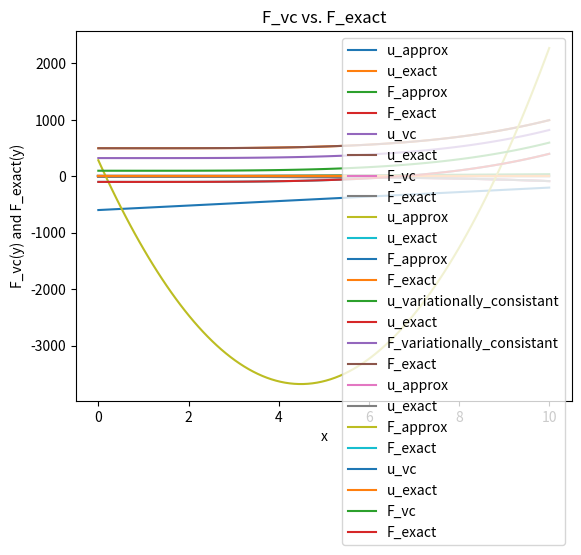

Python code for this plot:
# [redacted]

import numpy as np
import matplotlib.pyplot as plt

### problem 5 ###
E = 1.0 * 10**7
A = 0.1
EA = E * A
L = 10.0
g = 0.03
P = -10.0
# Creating the functions
def u_exact(x):
    u =  (1/EA) * (P * (x-L) + (1/20) * g * (L**5 - x**5)) + 2
    return u, 'u_exact'
def F_exact(x):
    return P - .25 * g * x**4, 'F_exact'
def u_approx(x):
    u = 2 + (P / EA) * (x-L) + (3 / (4 * EA)) * (((P * L + P) / L**2) + g * L**2 * ((L/6)-(1/4))) * (x**2 - L**2)
    return u, 'u_approx'
def F_approx(x):
    F = P + (3/2) * x * (((P*L + P) / L**2) + g * L**2 *((L/6) - (1/4)))
    return F, 'F_approx'
def u_variationally_consistant(x):
    u =  (1 / EA) * (P * x - (1/20) * g * x**5) + 2
    return u, 'u_vc'
def F_variationally_consistant(x):
    return P - (1/4) * g * x**4, 'F_vc'
#creating a function to plot all the graphs to compare them
def plot(function1, function2):
    x_values = np.linspace(0, L, 100)
    plt.title('{} vs. {}'.format(function1(1)[1], function2(1)[1]))
    plt.plot(x_values, function1(x_values)[0],label = '{}'.format(function1(1)[1]))
    plt.plot(x_values, function2(x_values)[0],label = '{}'.format(function2(1)[1]))
    plt.xlabel('x')
    plt.legend()
    plt.ylabel('{}(y) and {}(y)'.format(function1(1)[1], function2(1)[1]))
    plt.show()
#comparing the exact to fem
plot(u_approx,u_exact)
plot(F_approx,F_exact)
#comparing Exact to Variationally_Consistant
plot(u_variationally_consistant,u_exact)
plot(F_variationally_consistant,F_exact)
### Problem 6 ###
L = 10
E = 10**7
A = 0.1
EA = E * A
def F_exact(x):
    return (200/L**3) * (.25 * (x**4 +L**4) - x -L) , 'F_exact'
def u_exact(x):
    return (10/(EA * L**3)) * (x**5 - 10 * x**2), 'u_exact'
def u_approx(x):
    return (200/(EA*L**3)) * (-2990*x + (199/2)* x**2), 'u_approx'
def F_approx(x):
    return (200/(L**3)) * (-2990 + (199)* x), 'F_approx'
def F_variationally_consistant(x):
    F = (200 / L**3) * (.25*x**4 - x) + 970/3
    return F, 'F_variationally_consistant'
def u_variationally_consistant(x):
    u = (200 / (EA * L**3)) * ((1/20) * (x**5) - .5 * x**2) + (970 / (3 * EA)) * x
    return u, 'u_variationally_consistant'
plot(u_approx,u_exact)
plot(F_approx,F_exact)
plot(u_variationally_consistant,u_exact)
plot(F_variationally_consistant, F_exact)
### Problem 7
L = 10
EA = 1*10**6
def u_exact(x):
    return (100 / (EA * L**3)) * ((1/10)*x**5 - x**2 + (L - (1/10)*L**4)*x), 'u_exact'
def F_exact(x):
    return (100 / L**3) * (((1/2)*x**4 - 2*x) + (L-(1/10)*L**4)), 'F_exact'
def u_approx(x):
    return (1/EA) * (284.4642 * x - 882.839*x**2 + 65.489*x**3), 'u_approx'
def F_approx(x):
    return 284.464 - 2*882.839*x + 65.489*3*x**2, 'F_approx'
def u_variationally_consistant(x):
    return (200/(EA*L**3)) * ((1/20)*((x**5)) - .5*(x**2)) + (99/EA)*x , 'u_vc'
def F_variationally_consistant(x):
    return (200/L**3)*(.25*x**4 - x ) +99, 'F_vc'
plot(u_approx,u_exact)
plot(F_approx,F_exact)
plot(u_variationally_consistant,u_exact)
plot(F_variationally_consistant, F_exact)